Run: headless pygame with SDL's dummy video driver; simulated clock (each Clock.tick advances the game by its frame time, no real sleeping); random seed 0; keys injected as events and as key.get_pressed() state; no mouse input.
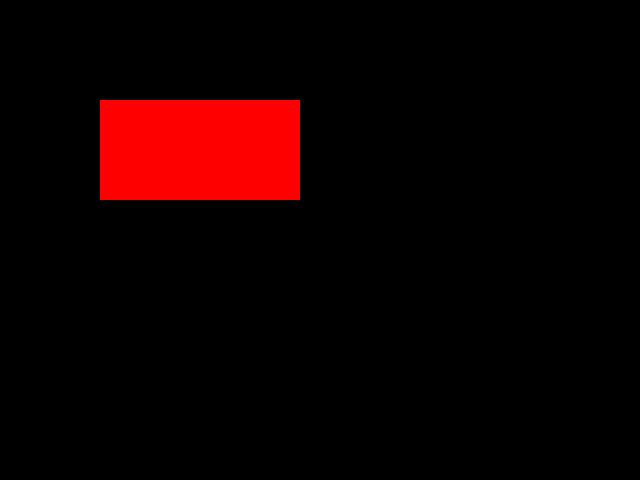
Frame 1 of 4 · flips 1–60 · no input
Frame 2 of 4 · flips 61–180 · tapped SPACE, RETURN · held RIGHT (→), D · screen unchanged from frame 1, image omitted
Frame 3 of 4 · flips 181–300 · held DOWN (↓), S · screen unchanged from frame 2, image omitted
Frame 4 of 4 · flips 301–420 · held LEFT (←), A, UP (↑), W · screen unchanged from frame 3, image omitted

The pygame program that drew these frames:

import pygame

def main():
    # Ініціалізація Pygame
    pygame.init()

    # Створення вікна програми
    window = pygame.display.set_mode((640, 480))

    # Створення прямокутника
    rect = pygame.Rect(100, 100, 200, 100)

    # Основний цикл програми
    while True:
        # Обробка подій
        for event in pygame.event.get():
            if event.type == pygame.QUIT:
                pygame.quit()
                sys.exit()

        # Перемальовування вікна
        window.fill((0, 0, 0))
        pygame.draw.rect(window, (255, 0, 0), rect)
        pygame.display.update()

    # Обмеження координат прямокутника
    rect.x = max(0, rect.x)
    rect.y = max(0, rect.y)
    rect.x = min(window.get_width() - rect.w, rect.x)
    rect.y = min(window.get_height() - rect.h, rect.y)

if __name__ == "__main__":
    main()
